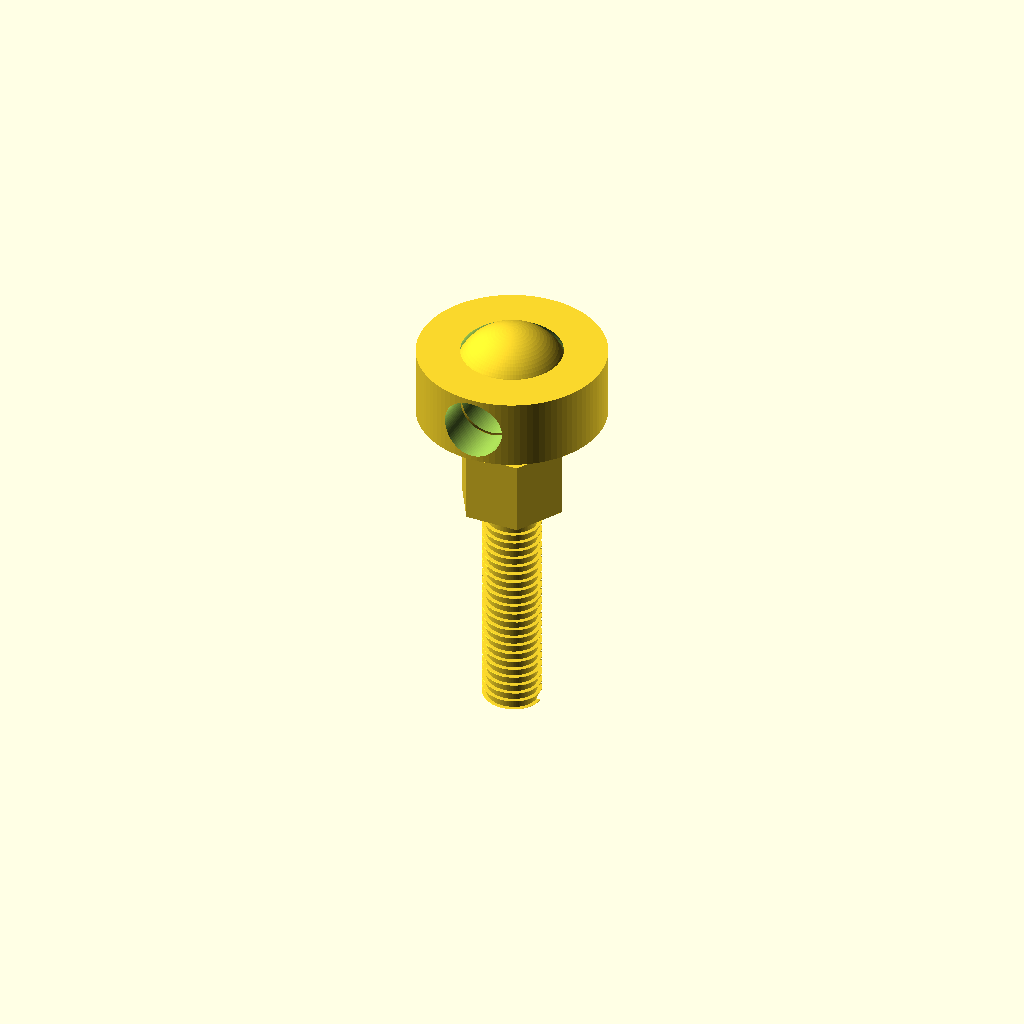
Cell 1: the model at its default parameters.
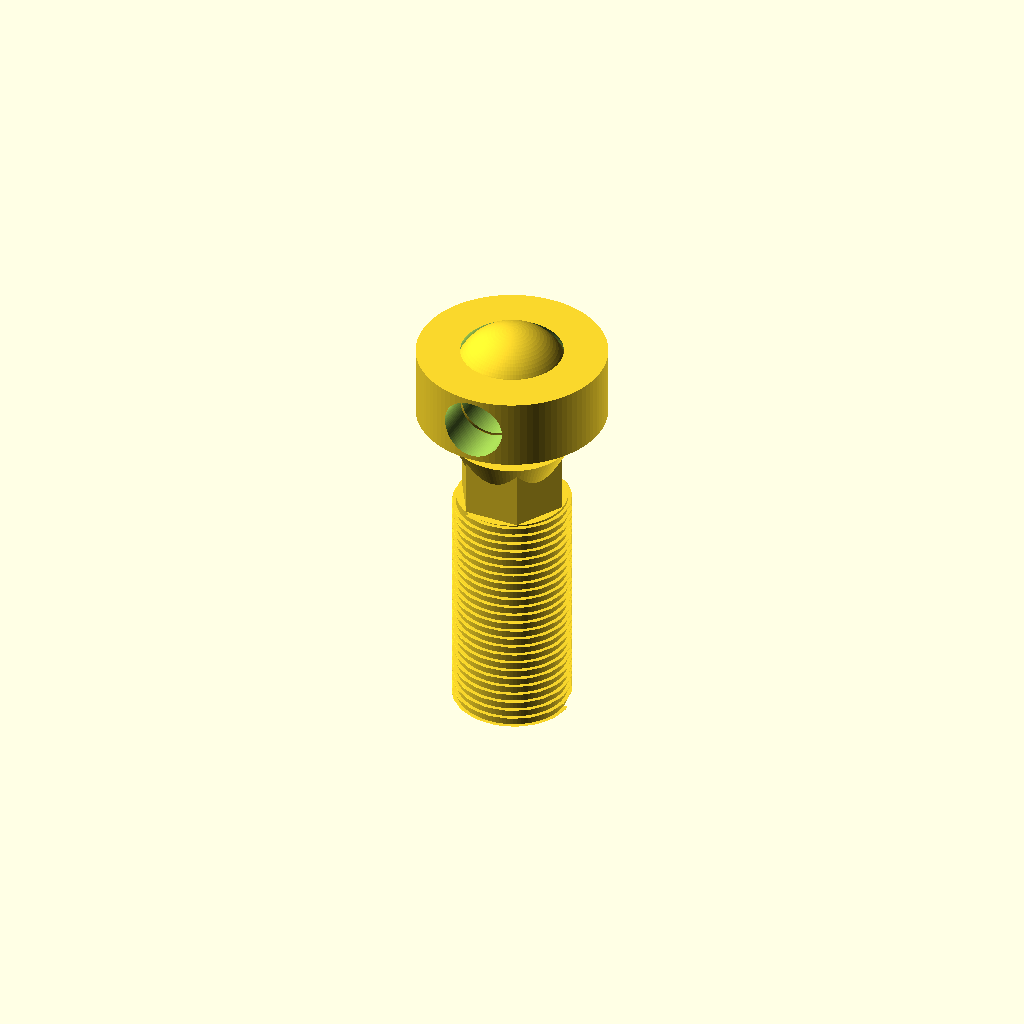
Cell 2: the same model with m_thread_d = 10.
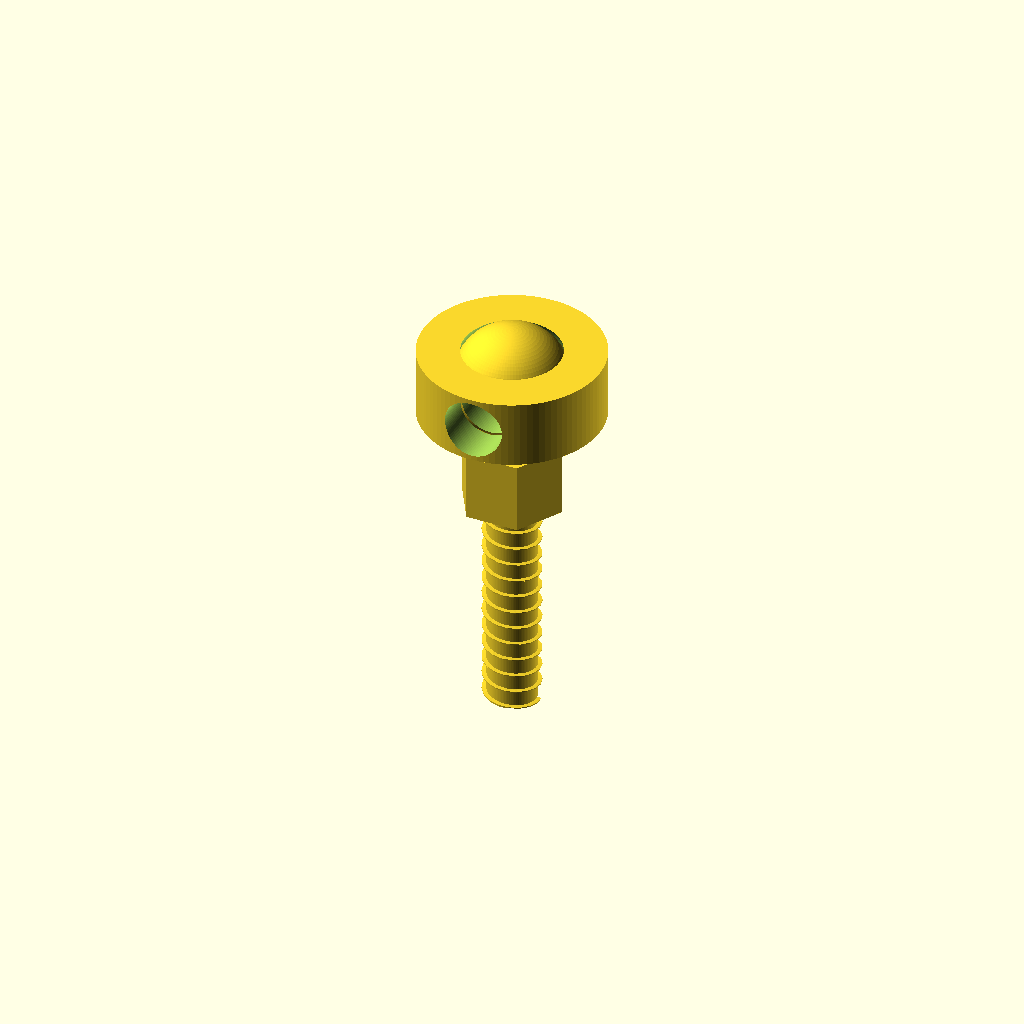
Cell 3: thread_pitch = 1.6 (everything else at default).
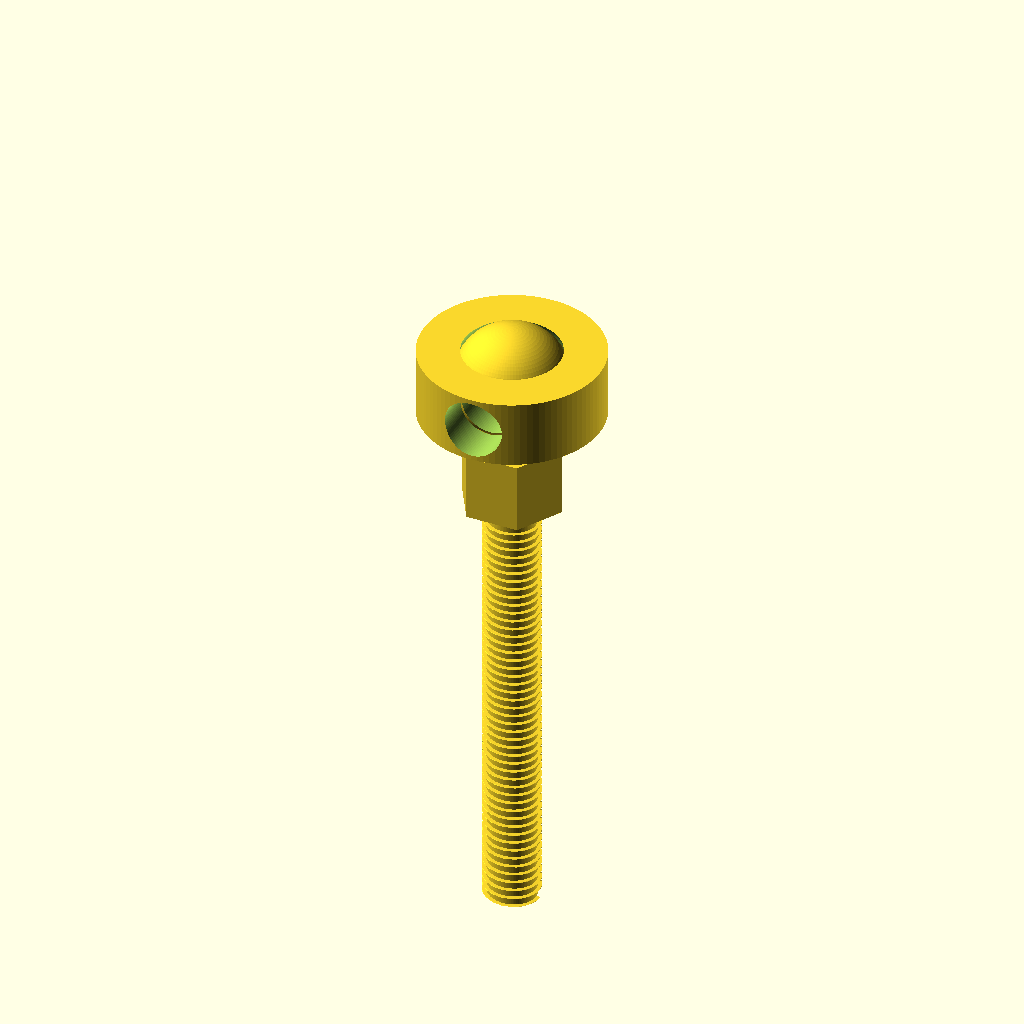
Cell 4: the same model with shank_length = 40.
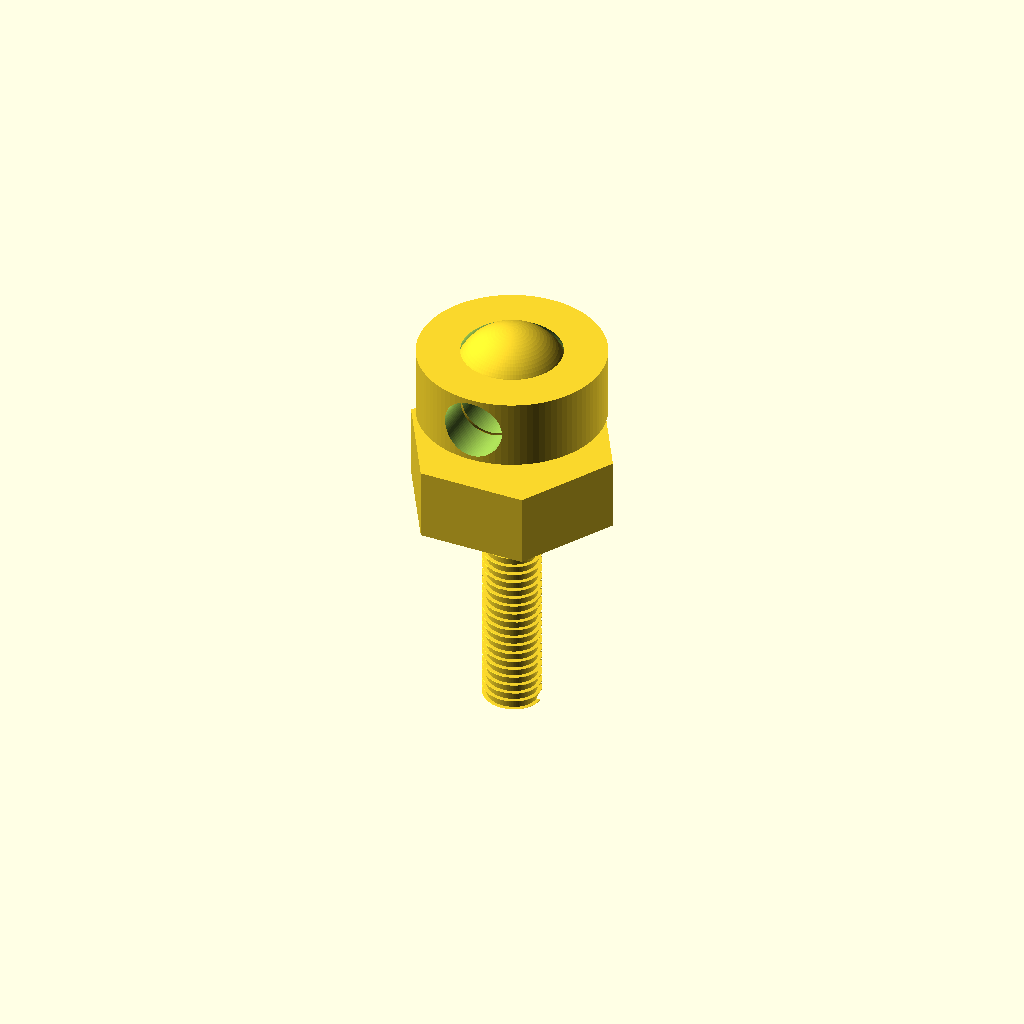
Cell 5: the same model with wrench_flat_width = 16.
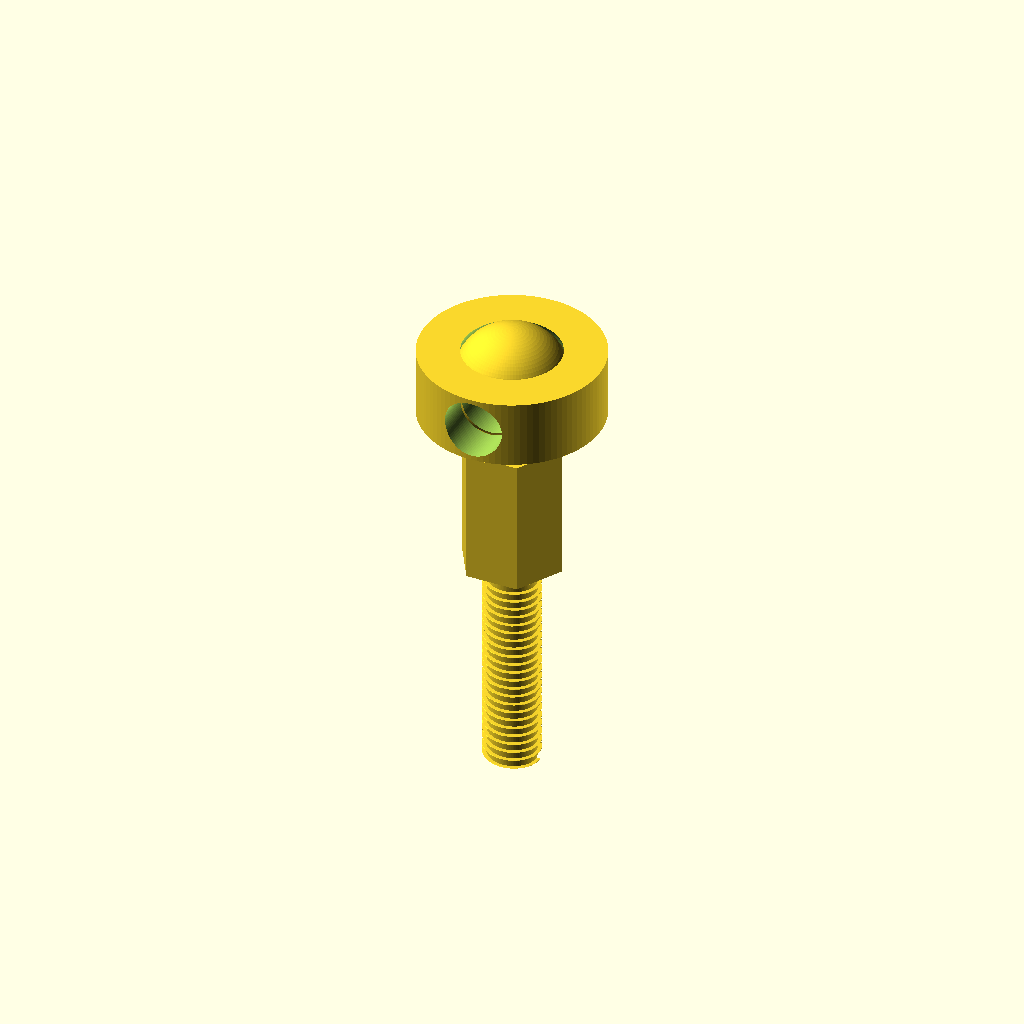
Cell 6: the same model with wrench_flat_length = 12.
One fixed orthographic camera (rotation 55°, 0°, 25°; colour scheme Cornfield) for every cell.
Source of the model, results/nopscadlib/ablations/no_json_ir/scad/rod_end__RE_m5_bearing.scad:
// uxcell M5x0.8 Right Hand Thread - Rod End (simplified but recognizable)
// One connected solid: eye/head with through-bore + spherical insert + threaded shank + wrench flats
// No arbitrary translate values: all derived from dimensions.

$fn = 96;

// -------------------- Parameters --------------------
m_thread_d = 5;          // M5 major diameter
thread_pitch = 0.8;      // M5x0.8
shank_length = 20;

wrench_flat_width = 8;   // across flats (approx)
wrench_flat_length = 6;  // length of wrench section near eye

eye_outer_d = 16;        // outer diameter of eye/head
eye_thickness = 6;       // thickness of eye along shank axis

ball_d = 10;             // spherical insert OD (visual)
bore_d = 5.2;            // through-bore in ball (approx clearance)
ball_seat_clear = 0.25;  // clearance between ball and housing cavity

neck_d = 8;              // neck between eye and shank
neck_len = 3;

fillet_len = 2;          // transition length from neck to shank

// Thread visual detail (approx)
thread_depth = 0.35;     // radial depth of thread ridge
thread_turns = shank_length / thread_pitch;
thread_slices = max(24, ceil(thread_turns * 18)); // resolution along helix

// Overlap to ensure watertight unions
ov = 0.25;

// -------------------- Helpers --------------------
module hex_prism(af, h, center=false) {
    // Regular hex with across-flats = af
    r = af / sqrt(3); // circumradius
    cylinder(r=r, h=h, $fn=6, center=center);
}

module external_thread_visual(d_major, pitch, length, depth) {
    // Simple right-hand helical ridge around a core cylinder.
    // Not a standards-accurate ISO thread, but clearly shows M5x0.8 RH thread.
    core_d = d_major - 2*depth;
    union() {
        cylinder(d=core_d, h=length, center=false);

        // Helical ridge made by twisting a small rectangular strip
        // placed at radius = core/2 and twisted over length.
        linear_extrude(height=length, twist=360*(length/pitch), slices=thread_slices, center=false)
            translate([core_d/2, 0, 0])
                square([depth*2, pitch*0.55], center=true);
    }
}

module eye_housing() {
    // Eye/head with spherical seat cavity and through-bore
    difference() {
        // Outer eye
        cylinder(d=eye_outer_d, h=eye_thickness, center=true);

        // Spherical seat cavity (slightly larger than ball)
        sphere(d=ball_d + 2*ball_seat_clear);

        // Through-bore (goes through eye and ball)
        rotate([90, 0, 0])
            cylinder(d=bore_d, h=eye_outer_d + 2, center=true);
    }
}

module spherical_insert() {
    // Ball insert with through-bore; kept as solid part of assembly (union),
    // but slightly smaller than cavity so it doesn't self-intersect.
    difference() {
        sphere(d=ball_d);
        rotate([90, 0, 0])
            cylinder(d=bore_d, h=ball_d + 2, center=true);
    }
}

module shank_and_transitions() {
    // Build from eye bottom face downward (negative Z)
    // Eye is centered at Z=0, so bottom face is at -eye_thickness/2.
    z0 = -eye_thickness/2;

    union() {
        // Neck directly under eye (connected with overlap)
        translate([0, 0, z0 - neck_len/2 + ov/2])
            cylinder(d=neck_d, h=neck_len + ov, center=true);

        // Transition from neck to shank (taper)
        translate([0, 0, z0 - neck_len - fillet_len/2 + ov/2])
            cylinder(d1=neck_d, d2=m_thread_d, h=fillet_len + ov, center=true);

        // Wrench flats section (hex) near eye
        // Positioned so its top slightly overlaps the neck.
        translate([0, 0, z0 - neck_len - wrench_flat_length/2 + ov/2])
            hex_prism(wrench_flat_width, wrench_flat_length + ov, center=true);

        // Threaded shank starts below wrench section
        thread_start_z = z0 - neck_len - wrench_flat_length;
        translate([0, 0, thread_start_z - shank_length + ov])
            external_thread_visual(m_thread_d, thread_pitch, shank_length + ov, thread_depth);
    }
}

// -------------------- Assembly --------------------
module rod_end_bearing() {
    union() {
        eye_housing();
        spherical_insert();
        shank_and_transitions();
    }
}

rod_end_bearing();
Customizer parameters (derived from the source; name, type, default, range or options):
m_thread_d: number, default 5
thread_pitch: number, default 0.8
shank_length: number, default 20
wrench_flat_width: number, default 8
wrench_flat_length: number, default 6
eye_outer_d: number, default 16
eye_thickness: number, default 6
ball_d: number, default 10
bore_d: number, default 5.2
ball_seat_clear: number, default 0.25
neck_d: number, default 8
neck_len: number, default 3
fillet_len: number, default 2
thread_depth: number, default 0.35
ov: number, default 0.25
